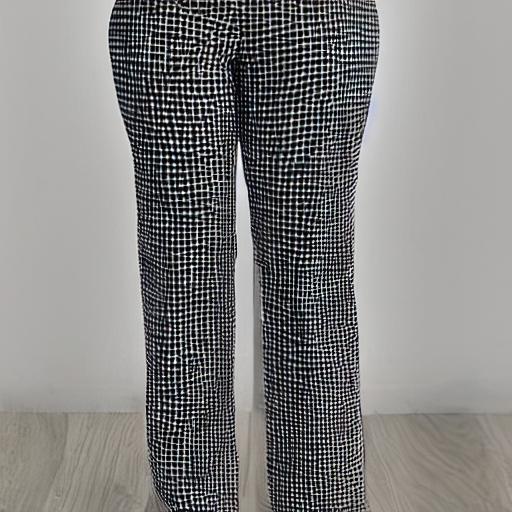
Generation parameters embedded in this image by AUTOMATIC1111 Stable Diffusion web UI or a fork of it (Forge, ...) (PNG 'parameters' text chunk):
black and white checkered pants
Steps: 20, Sampler: DPM++ 2M, Schedule type: Karras, CFG scale: 7, Seed: 1771636359, Size: 512x512, Model hash: fe4efff1e1, Model: sd-v1-4, Version: v1.10.1